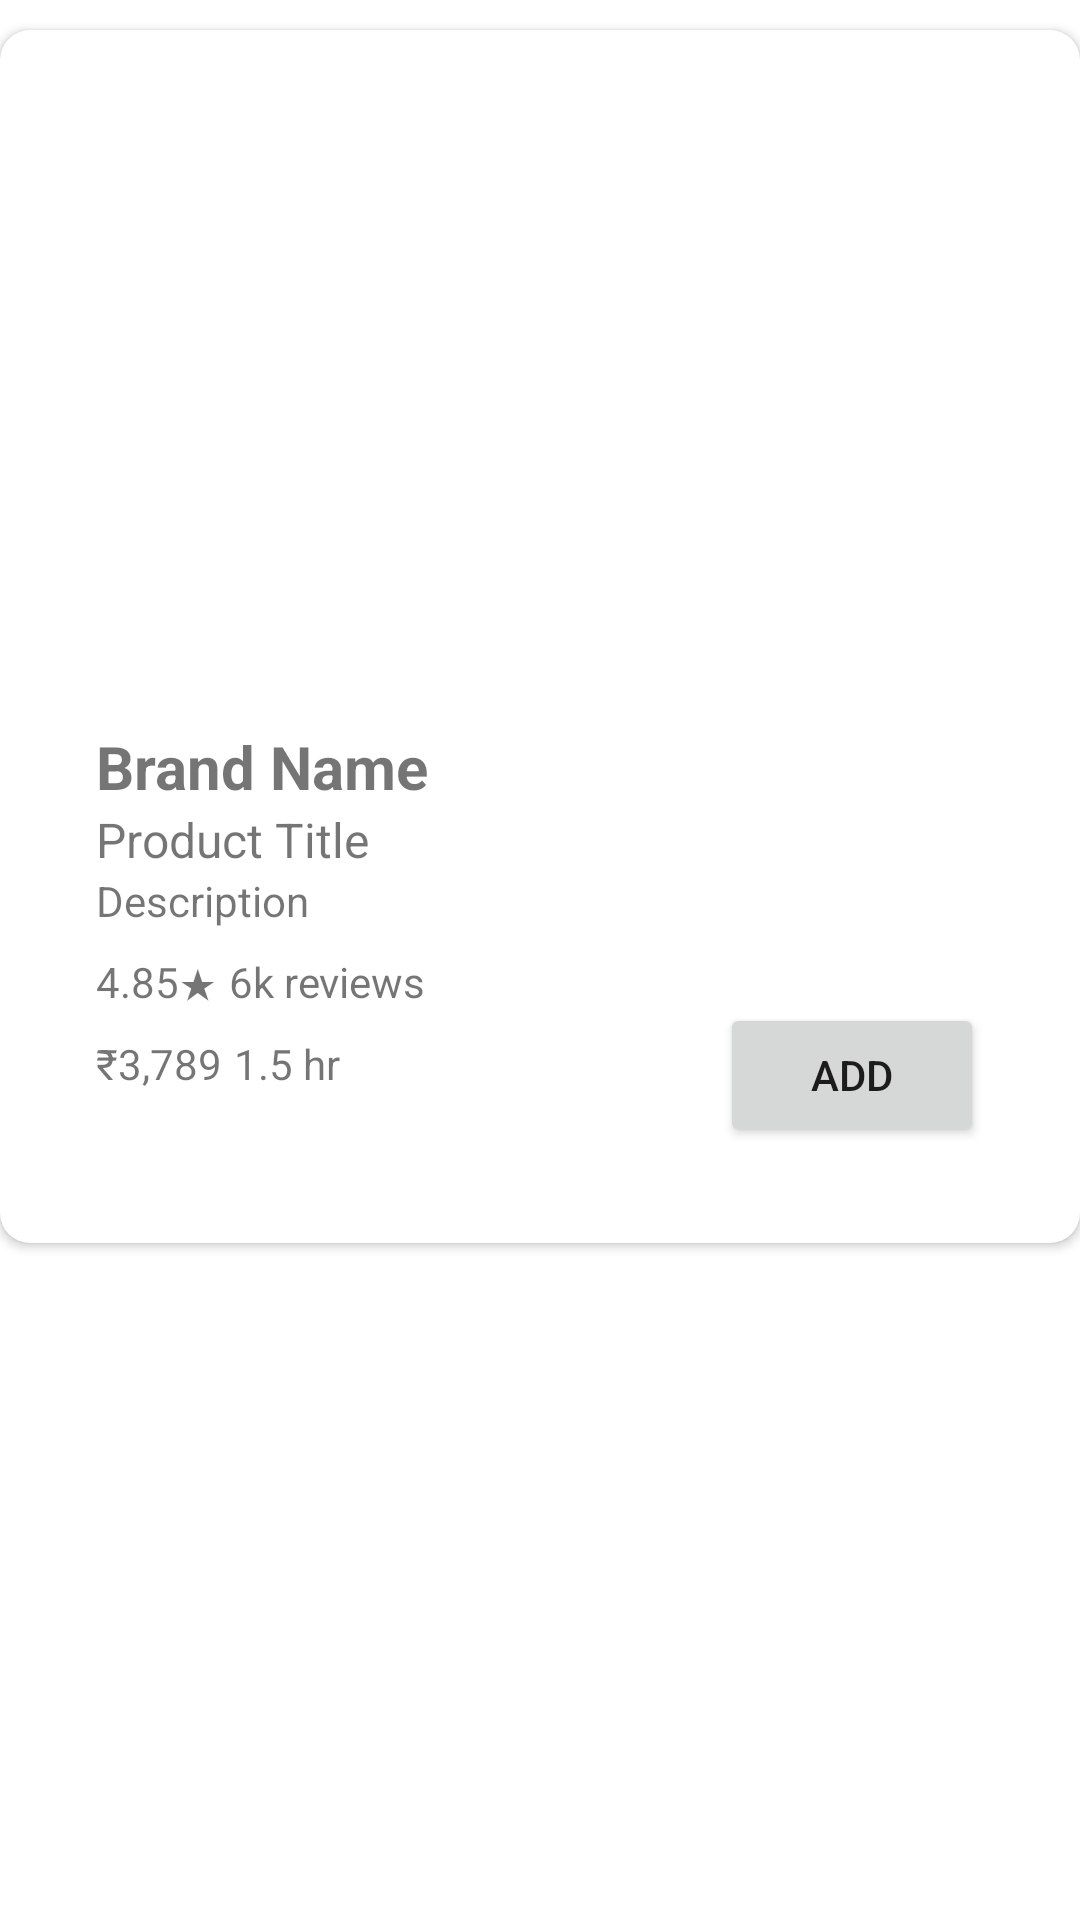

Reconstruct the res/layout file that produces this screen, plus the resources it refers to.
<!-- AndroidManifest.xml: application theme Theme.HelpMateF -->
<!-- res/layout/wo_salon_item.xml -->
<?xml version="1.0" encoding="utf-8"?>
<LinearLayout xmlns:android="http://schemas.android.com/apk/res/android"
    android:layout_width="match_parent"
    android:layout_height="wrap_content"
    xmlns:app="http://schemas.android.com/apk/res-auto"
    android:orientation="vertical"
    >

    <androidx.cardview.widget.CardView
        android:layout_width="match_parent"
        android:layout_height="wrap_content"
        android:layout_marginTop="10dp"

        app:cardCornerRadius="10dp">

        <LinearLayout
            android:layout_width="match_parent"
            android:layout_height="wrap_content"
            android:orientation="vertical"
            android:padding="16dp">

            
            <ImageView
                android:id="@+id/productImage"
                android:layout_width="match_parent"
                android:layout_height="200dp"
                android:scaleType="centerCrop"
                android:background="@drawable/rounded_grid_image_home_fragement"
                android:clipToOutline="true" />

            <LinearLayout
                android:layout_width="match_parent"
                android:layout_height="wrap_content"
                android:orientation="vertical"
                android:padding="16dp">

                
                <TextView
                    android:id="@+id/brandName"
                    android:layout_width="wrap_content"
                    android:layout_height="wrap_content"
                    android:text="@string/brand_name"
                    android:textSize="20sp"
                    android:textStyle="bold" />

                
                <TextView
                    android:id="@+id/productTitle"
                    android:layout_width="wrap_content"
                    android:layout_height="wrap_content"
                    android:text="@string/product_title"
                    android:textSize="16sp" />

                
                <TextView
                    android:id="@+id/productDescription"
                    android:layout_width="wrap_content"
                    android:layout_height="wrap_content"
                    android:text="@string/description"
                    android:textSize="14sp" />

                
                <LinearLayout
                    android:layout_width="match_parent"
                    android:layout_height="wrap_content"
                    android:orientation="horizontal"
                    android:layout_marginTop="8dp">

                    <TextView
                        android:id="@+id/productRating"
                        android:layout_width="wrap_content"
                        android:layout_height="wrap_content"
                        android:text="@string/_4_85"
                        android:textSize="14sp" />

                    <TextView
                        android:id="@+id/productReviews"
                        android:layout_width="wrap_content"
                        android:layout_height="wrap_content"
                        android:text="@string/_6k_reviews"
                        android:textSize="14sp"
                        android:layout_marginStart="4dp" />

                </LinearLayout>

                
                <LinearLayout
                    android:layout_width="match_parent"
                    android:layout_height="wrap_content"
                    android:orientation="horizontal"
                    android:layout_marginTop="8dp">

                    <TextView
                        android:id="@+id/productPrice"
                        android:layout_width="wrap_content"
                        android:layout_height="wrap_content"
                        android:text="@string/_3_789"
                        android:textSize="14sp" />

                    <TextView
                        android:id="@+id/productDuration"
                        android:layout_width="wrap_content"
                        android:layout_height="wrap_content"
                        android:text="@string/_1_5_hr"
                        android:textSize="14sp"
                        android:layout_marginStart="4dp" />

                </LinearLayout>

                <Button
                    android:id="@+id/addButton"
                    android:layout_width="wrap_content"
                    android:layout_height="wrap_content"
                    android:text="@string/add"
                    android:layout_gravity="end"
                    android:layout_marginTop="-30dp"/>

            </LinearLayout>

        </LinearLayout>

    </androidx.cardview.widget.CardView>

</LinearLayout>
<!-- resources referenced by this layout -->
<resources>
  <string name="_1_5_hr">1.5 hr</string>
  <string name="_3_789">₹3,789</string>
  <string name="_4_85">4.85★</string>
  <string name="_6k_reviews">6k reviews</string>
  <string name="add">Add</string>
  <string name="brand_name">Brand Name</string>
  <string name="description">Description</string>
  <string name="product_title">Product Title</string>
  <style name="Theme.HelpMateF" parent="Theme.MaterialComponents.DayNight.NoActionBar">
          <item name="colorPrimary">@color/black</item> <item name="colorPrimaryVariant">@color/black</item> <item name="colorOnPrimary">@color/white</item>
          <item name="colorSecondary">@color/black</item> <item name="colorSecondaryVariant">@color/black</item> <item name="colorOnSecondary">@color/white</item> <item name="android:statusBarColor" tools:targetApi="l">?attr/colorPrimaryVariant</item>
      </style>
  <color name="black">#FF000000</color>
  <color name="white">#FFFFFFFF</color>
</resources>
